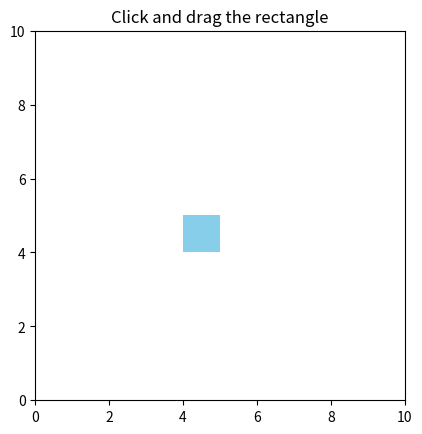

The matplotlib source for this figure:
"""A draggable Matplotlib rectangle. Run this file for a small demo."""

import matplotlib.pyplot as plt
from matplotlib.backend_bases import MouseButton
from matplotlib.patches import Rectangle


class DraggableElement:
    def __init__(self, axes, position=(0, 0), width=1, height=1):
        self.axes = axes
        self.rectangle = Rectangle(position, width, height, facecolor="skyblue")
        axes.add_patch(self.rectangle)
        self._press = None
        canvas = axes.figure.canvas
        self._connections = [
            canvas.mpl_connect("button_press_event", self.on_press),
            canvas.mpl_connect("motion_notify_event", self.on_motion),
            canvas.mpl_connect("button_release_event", self.on_release),
        ]

    def on_press(self, event):
        if event.button != MouseButton.LEFT or event.inaxes is not self.axes:
            return
        canvas = self.axes.figure.canvas
        if canvas.widgetlock.locked() or not self.rectangle.contains(event)[0]:
            return
        canvas.widgetlock(self)
        # Remember both positions so the rectangle does not jump to the cursor.
        self._press = (self.rectangle.get_xy(), event.xdata, event.ydata)

    def on_motion(self, event):
        if self._press is None or event.inaxes is not self.axes:
            return
        (x, y), mouse_x, mouse_y = self._press
        self.rectangle.set_xy((x + event.xdata - mouse_x,
                               y + event.ydata - mouse_y))
        self.axes.figure.canvas.draw_idle()

    def on_release(self, event):
        if event.button != MouseButton.LEFT or self._press is None:
            return
        self._press = None
        self.axes.figure.canvas.widgetlock.release(self)

    def disconnect(self):
        canvas = self.axes.figure.canvas
        for connection in self._connections:
            canvas.mpl_disconnect(connection)
        if canvas.widgetlock.isowner(self):
            canvas.widgetlock.release(self)
        self._press = None


if __name__ == "__main__":
    figure, axes = plt.subplots()
    axes.set(xlim=(0, 10), ylim=(0, 10), aspect="equal",
             title="Click and drag the rectangle")
    # Keep a reference: Matplotlib stores weak references to event handlers.
    draggable = DraggableElement(axes, position=(4, 4))
    plt.show()
